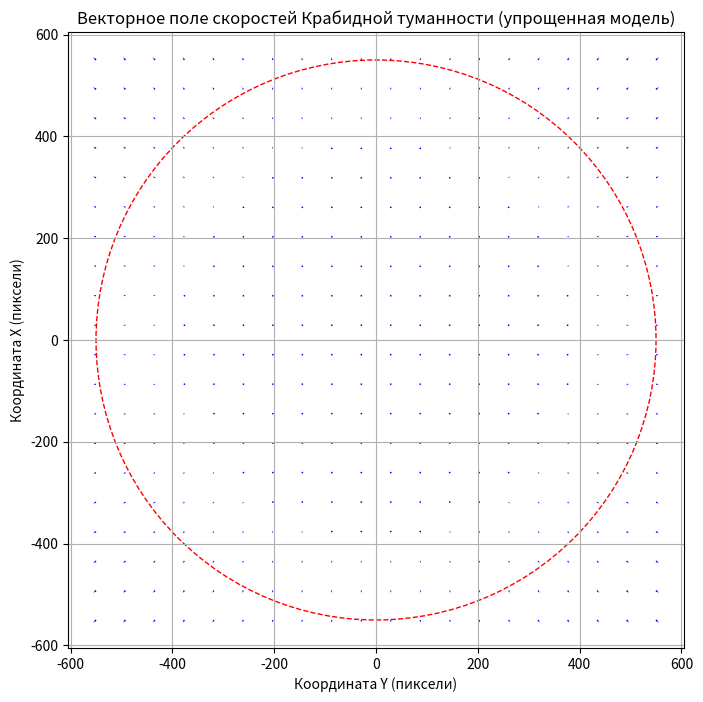

The matplotlib source for this figure:
import numpy as np
import matplotlib.pyplot as plt

V_KM_H = 150000  # км/с
V_S_KM_H = 300000000  # км/с (приблизительно)
V_S_PRO = 0.005  # 0.5% от скорости света
R_S_Y = 5.5  # световых лет
PS_S_Y = 0.306601  # парсек на световой год

V_D_S = V_KM_H / V_S_KM_H
print(f"Скорость расширения туманности: {V_KM_H} км/с ({V_D_S:.4f} от скорости света)")

S_Y_PIX = 100
R_PIX = R_S_Y * S_Y_PIX
print(f"Радиус туманности в пикселях (при масштабе {S_Y_PIX} пикселей/световой год): {R_PIX} пикселей")


x_coords = np.linspace(-R_PIX, R_PIX, 20)
y_coords = np.linspace(-R_PIX, R_PIX, 20)
x, y = np.meshgrid(x_coords, y_coords)

r = np.sqrt(x**2 + y**2)
r[r == 0] = 1e-6


max_v_pix = 5
u = x / r * (max_v_pix * (r / R_PIX))
v = y / r * (max_v_pix * (r / R_PIX))


plt.figure(figsize=(8, 8))
plt.quiver(x, y, u, v, angles='xy', scale_units='xy', scale=1, color='blue')

circle = plt.Circle((0, 0), R_PIX, color='red', fill=False, linestyle='--', linewidth=1)
plt.gca().add_patch(circle)

plt.title(f'Векторное поле скоростей Крабидной туманности (упрощенная модель)')
plt.xlabel('Координата Y (пиксели)')
plt.ylabel('Координата X (пиксели)')
plt.xlim([-R_PIX * 1.1, R_PIX * 1.1])
plt.ylim([-R_PIX * 1.1, R_PIX * 1.1])
plt.gca().set_aspect('equal', adjustable='box')
plt.grid(True)
plt.savefig("crab_nebula_velocity_field.png")
plt.show()
